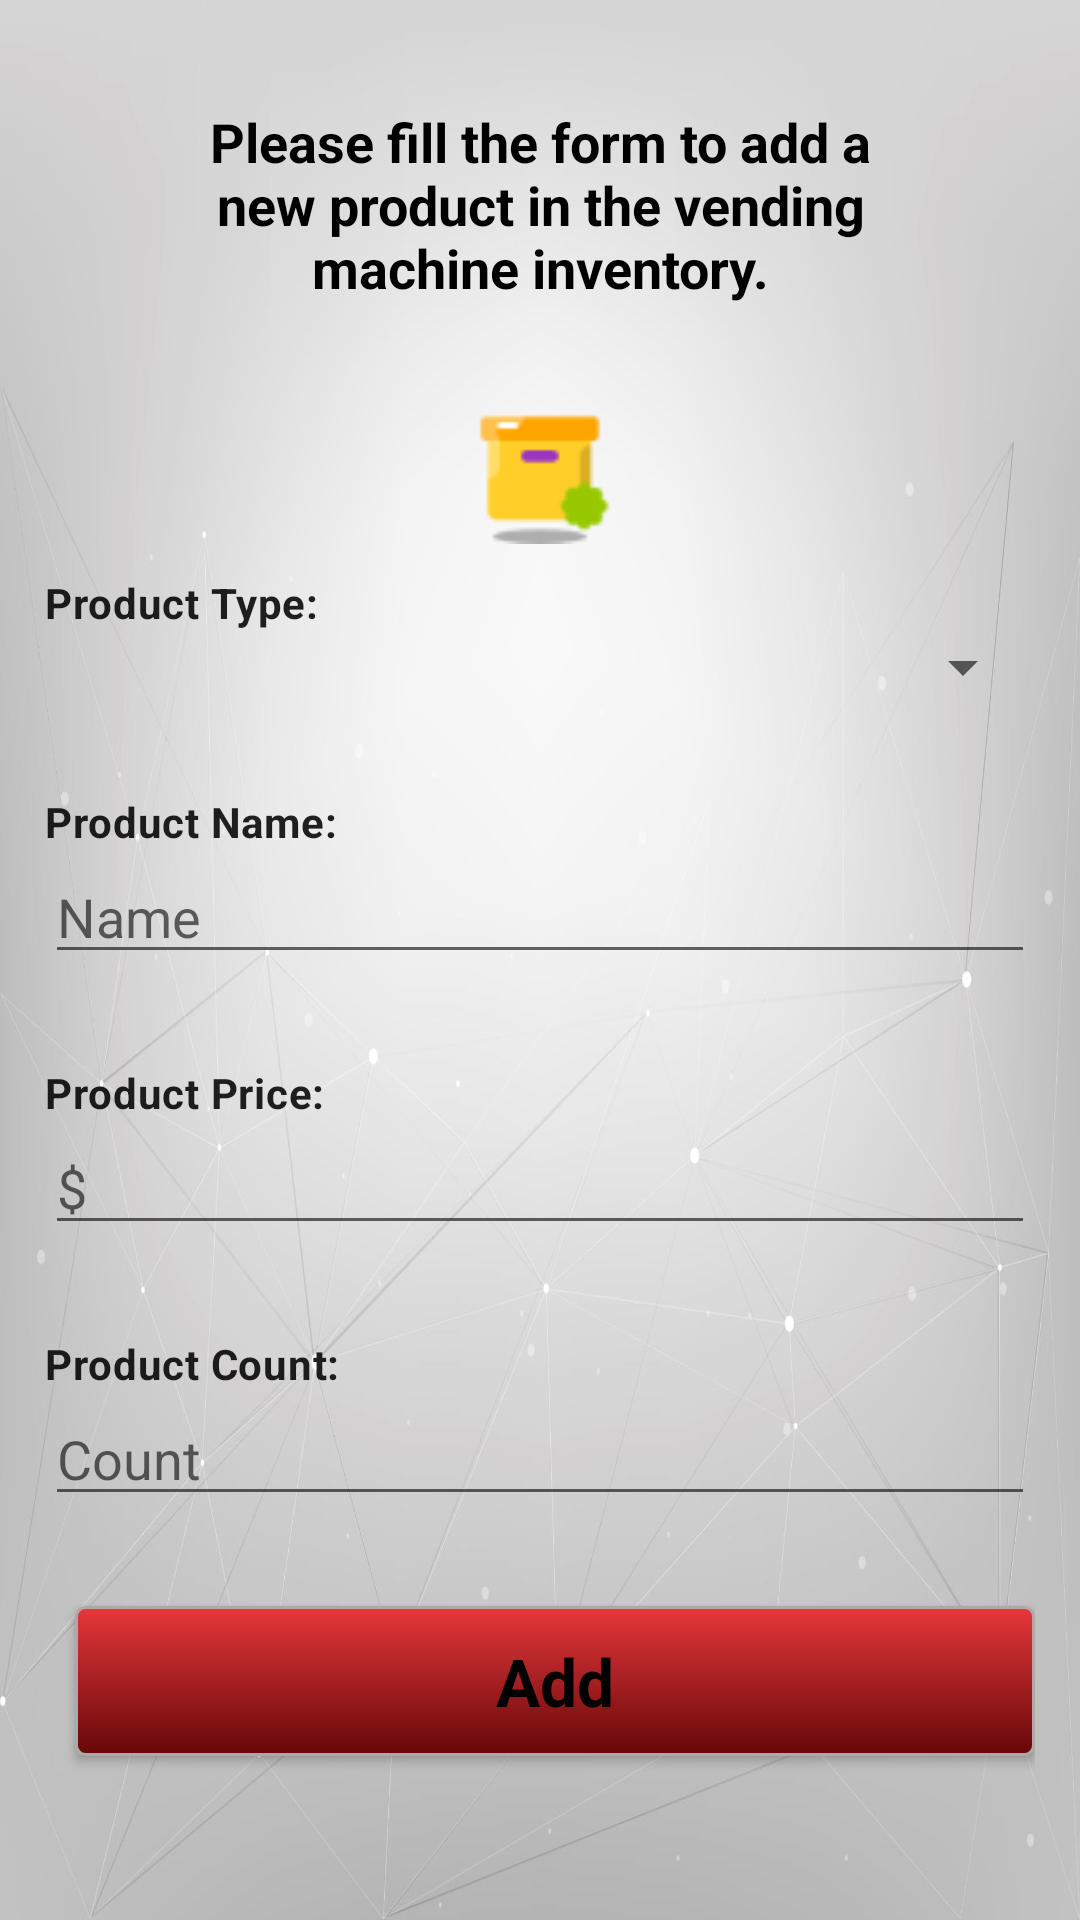

Here is an Android app screen rendered from its layout file. Give the layout XML and the strings, colors and styles it references.
<!-- AndroidManifest.xml: application theme Theme.VendingMachine -->
<!-- res/layout/activity_add_row_items.xml -->
<?xml version="1.0" encoding="utf-8"?>
<RelativeLayout xmlns:android="http://schemas.android.com/apk/res/android"
    xmlns:tools="http://schemas.android.com/tools"
    android:layout_width="match_parent"
    android:layout_height="match_parent"
    android:background="@mipmap/gray_background"
    android:padding="15dp"
    tools:context=".activities.AddRowItemsActivity">

    <TextView
        android:id="@+id/infoTextView"
        style="@style/title_text_view"
        android:layout_width="wrap_content"
        android:layout_height="wrap_content"
        android:layout_centerHorizontal="true"
        android:text="@string/add_row_item_activity_info"
        android:textSize="18sp" />

    <ImageView
        android:id="@+id/imageView"
        android:layout_width="50dp"
        android:layout_height="50dp"
        android:layout_below="@+id/infoTextView"
        android:layout_centerHorizontal="true"
        android:layout_marginTop="30dp"
        android:src="@mipmap/product_other" />

    <TextView
        android:id="@+id/typeTitleTextView"
        android:layout_width="wrap_content"
        android:layout_height="wrap_content"
        android:layout_below="@+id/imageView"
        android:layout_marginTop="10dp"
        android:text="@string/add_row_item_activity_product_type"
        android:textAppearance="@style/TextAppearance.Material3.BodyMedium"
        android:textStyle="bold" />

    <Spinner
        android:id="@+id/typeSpinner"
        android:layout_width="match_parent"
        android:layout_height="wrap_content"
        android:layout_below="@+id/typeTitleTextView" />

    <TextView
        android:id="@+id/nameTitleTextView"
        android:layout_width="wrap_content"
        android:layout_height="wrap_content"
        android:layout_below="@+id/typeSpinner"
        android:layout_marginTop="30dp"
        android:text="@string/add_row_item_activity_product_name"
        android:textAppearance="@style/TextAppearance.Material3.BodyMedium"
        android:textStyle="bold" />

    <EditText
        android:id="@+id/nameEditText"
        android:layout_width="match_parent"
        android:layout_height="wrap_content"
        android:layout_below="@+id/nameTitleTextView"
        android:hint="@string/add_row_item_activity_product_name_hint"
        android:inputType="text" />

    <TextView
        android:id="@+id/priceTitleTextView"
        android:layout_width="wrap_content"
        android:layout_height="wrap_content"
        android:layout_below="@+id/nameEditText"
        android:layout_marginTop="30dp"
        android:text="@string/add_row_item_activity_product_price"
        android:textAppearance="@style/TextAppearance.Material3.BodyMedium"
        android:textStyle="bold" />

    <EditText
        android:id="@+id/priceEditText"
        android:layout_width="match_parent"
        android:layout_height="wrap_content"
        android:layout_below="@+id/priceTitleTextView"
        android:gravity="start"
        android:hint="@string/add_row_item_activity_product_price_hint"
        android:inputType="numberDecimal" />

    <TextView
        android:id="@+id/itemCountTitleTextView"
        android:layout_width="wrap_content"
        android:layout_height="wrap_content"
        android:layout_below="@+id/priceEditText"
        android:layout_marginTop="30dp"
        android:text="@string/add_row_item_activity_product_count"
        android:textAppearance="@style/TextAppearance.Material3.BodyMedium"
        android:textStyle="bold" />

    <EditText
        android:id="@+id/itemCountEditText"
        android:layout_width="match_parent"
        android:layout_height="wrap_content"
        android:layout_below="@+id/itemCountTitleTextView"
        android:hint="@string/add_row_item_activity_product_count_hint"
        android:inputType="number" />

    <Button
        android:id="@+id/addButton"
        style="@style/custom_button"
        android:layout_below="@+id/itemCountEditText"
        android:layout_marginStart="10dp"
        android:layout_marginTop="30dp"
        android:background="@drawable/round_button_red"
        android:text="@string/add_row_item_activity_add_button"
        android:textSize="22sp"
        android:textStyle="bold" />

</RelativeLayout>
<!-- resources referenced by this layout -->
<resources>
  <!-- drawable round_button_red (drawable) -->
  <?xml version="1.0" encoding="utf-8"?>
  <selector xmlns:android="http://schemas.android.com/apk/res/android">
      <item android:state_pressed="true">
          <shape android:shape="rectangle">
              <corners android:radius="3dip" />
              <stroke android:width="1dip" android:color="#b1a7a6" />
              <gradient android:angle="-90" android:endColor="#660708" android:startColor="#e5383b" />
          </shape>
      </item>
      <item android:state_focused="true">
          <shape android:shape="rectangle">
              <corners android:radius="3dip" />
              <stroke android:width="1dip" android:color="#e6ffee" />
              <solid android:color="#A57513" />
          </shape>
      </item>
      <item>
          <shape android:shape="rectangle">
              <corners android:radius="3dip" />
              <stroke android:width="1dip" android:color="#b1a7a6" />
              <gradient android:angle="-90" android:endColor="#660708" android:startColor="#e5383b" />
          </shape>
      </item>
  </selector>
  <!-- mipmap gray_background: jpg bitmap (mipmap-hdpi, 31828 bytes) -->
  <!-- mipmap product_other: png bitmap (mipmap-hdpi, 777 bytes) -->
  <string name="add_row_item_activity_add_button">Add</string>
  <string name="add_row_item_activity_info">Please fill the form to add a new product in the vending machine inventory.</string>
  <string name="add_row_item_activity_product_count">Product Count:</string>
  <string name="add_row_item_activity_product_count_hint">Count</string>
  <string name="add_row_item_activity_product_name">Product Name:</string>
  <string name="add_row_item_activity_product_name_hint">Name</string>
  <string name="add_row_item_activity_product_price">Product Price:</string>
  <string name="add_row_item_activity_product_price_hint">$</string>
  <string name="add_row_item_activity_product_type">Product Type:</string>
  <style name="custom_button" parent="android:Widget.Button">
          <item name="android:layout_width">match_parent</item>
          <item name="android:layout_height">50dp</item>
          <item name="android:textSize">20sp</item>
          <item name="android:textColor">@color/black</item>
      </style>
  <style name="title_text_view" parent="android:Widget.TextView">
          <item name="android:layout_width">match_parent</item>
          <item name="android:layout_height">wrap_content</item>
          <item name="android:layout_centerHorizontal">true</item>
          <item name="android:gravity">center</item>
          <item name="android:textColor">@color/black</item>
          <item name="android:textSize">25sp</item>
          <item name="android:textStyle">bold</item>
          <item name="android:layout_marginStart">80sp</item>
          <item name="android:layout_marginTop">20sp</item>
      </style>
  <style name="Theme.VendingMachine" parent="Base.Theme.VendingMachine" />
  <color name="black">#FF000000</color>
  <style name="Base.Theme.VendingMachine" parent="Theme.MaterialComponents.DayNight.DarkActionBar">
          
          <item name="colorPrimary">@color/colorPrimary</item>
          <item name="colorPrimaryVariant">@color/colorAccent</item>
          <item name="colorOnPrimary">@color/white</item>
          
          <item name="colorSecondary">@color/colorSecondary</item>
          <item name="colorSecondaryVariant">@color/colorSecondaryVariant</item>
          <item name="colorOnSecondary">@color/black</item>
          <item name="android:statusBarColor">?attr/colorPrimaryVariant</item>
      </style>
  <color name="colorPrimary">#e5383b</color>
  <color name="colorAccent">#ba181b</color>
  <color name="white">#FFFFFFFF</color>
  <color name="colorSecondary">#660708</color>
  <color name="colorSecondaryVariant">#0b090a</color>
</resources>
